Run: headless pygame with SDL's dummy video driver; simulated clock (each Clock.tick advances the game by its frame time, no real sleeping); random seed 0; keys injected as events and as key.get_pressed() state; no mouse input.
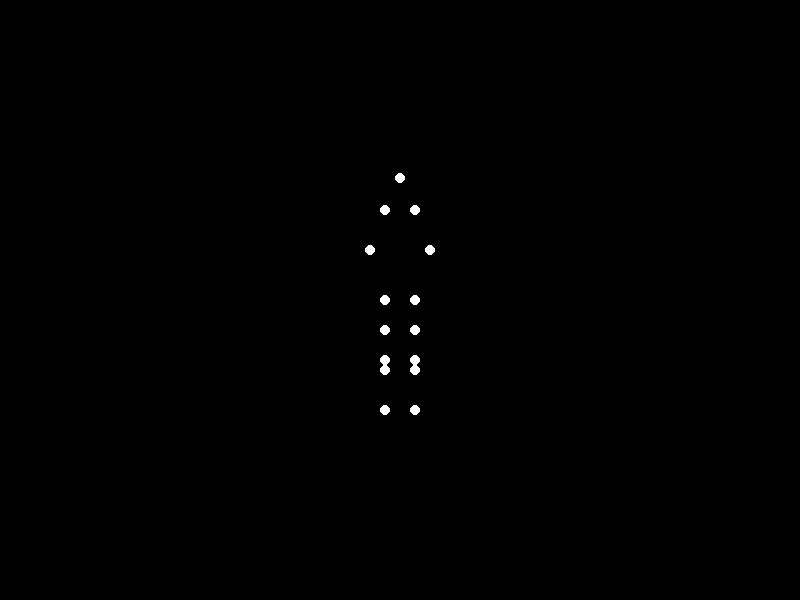
Frame 1 of 4 · flips 1–60 · no input
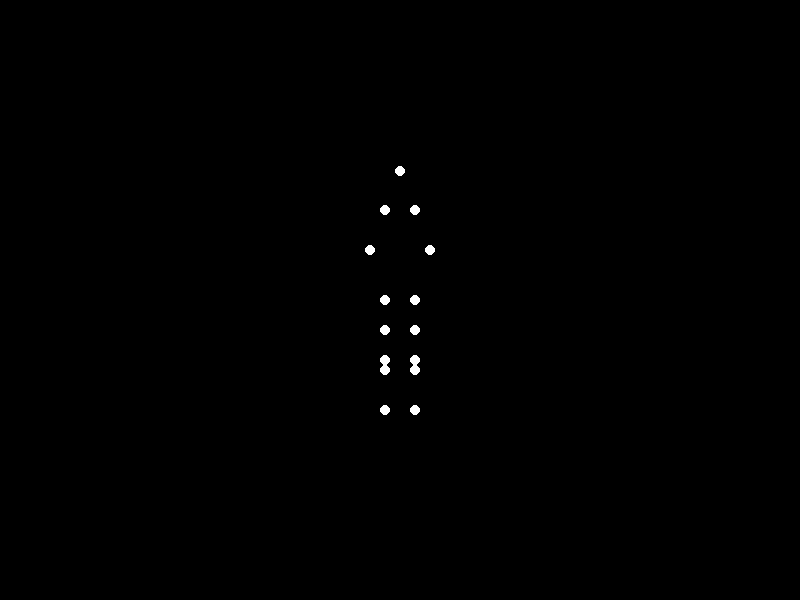
Frame 2 of 4 · flips 61–180 · tapped SPACE, RETURN · held RIGHT (→), D
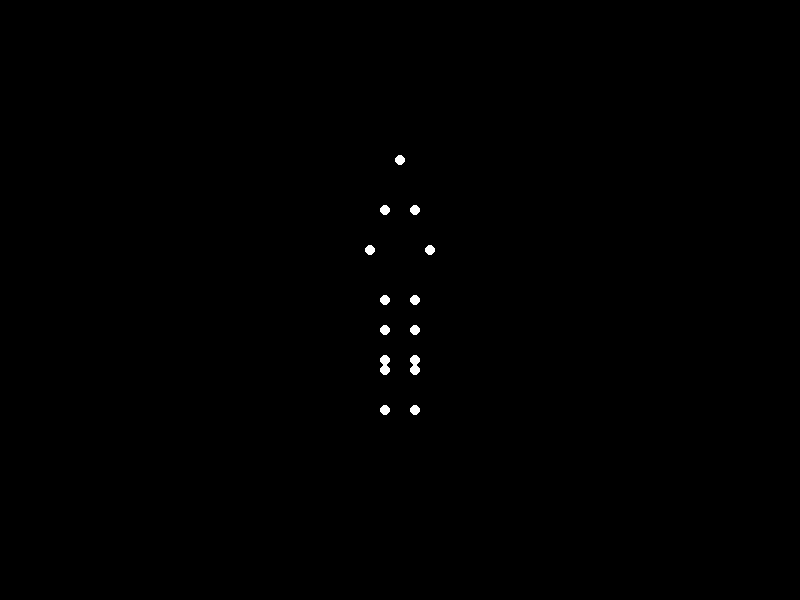
Frame 3 of 4 · flips 181–300 · held DOWN (↓), S
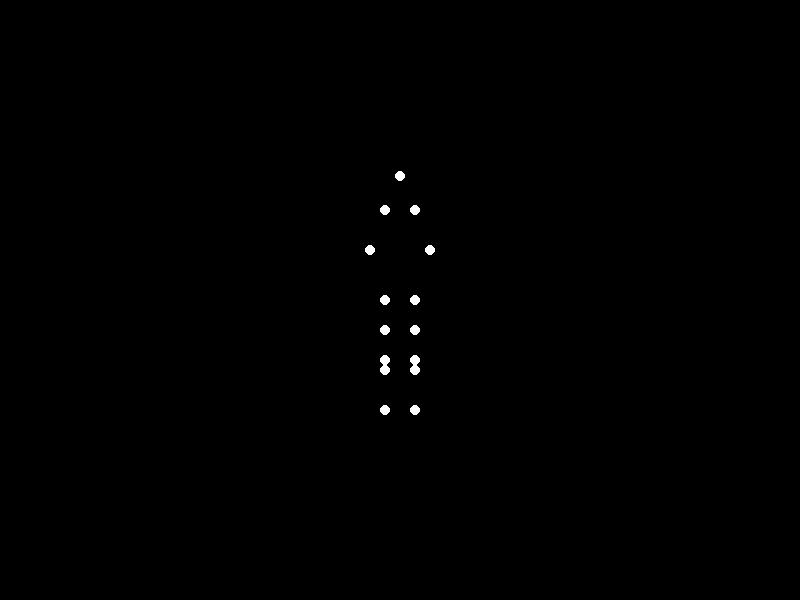
Frame 4 of 4 · flips 301–420 · held LEFT (←), A, UP (↑), W

The pygame program that drew these frames:


import pygame
import math
import sys

# Initialize Pygame
pygame.init()

# Constants
WIDTH, HEIGHT = 800, 600
BLACK = (0, 0, 0)
WHITE = (255, 255, 255)
FPS = 30

# Create the screen
screen = pygame.display.set_mode((WIDTH, HEIGHT))
pygame.display.set_caption("Point-Light Animation of a Sad Man Lying Down")

# Function to draw point lights
def draw_point_lights(positions):
    for pos in positions:
        pygame.draw.circle(screen, WHITE, (int(pos[0]), int(pos[1])), 5)

# Define the positions of the point lights (skeleton joints)
# The coordinates below represent the 'lying down' pose
def update_point_lights(time):
    # Adjust the Y positions for a sad demeanor
    # Example configuration for point lights representing body joints
    return [
        (WIDTH // 2, HEIGHT // 3 - 30 + 10 * math.sin(time * 0.5)),  # Head
        (WIDTH // 2 - 15, HEIGHT // 3 + 10),  # Left Shoulder
        (WIDTH // 2 + 15, HEIGHT // 3 + 10),  # Right Shoulder
        (WIDTH // 2 - 30, HEIGHT // 3 + 50),  # Left Elbow
        (WIDTH // 2 + 30, HEIGHT // 3 + 50),  # Right Elbow
        (WIDTH // 2 - 15, HEIGHT // 3 + 100),  # Left Hand
        (WIDTH // 2 + 15, HEIGHT // 3 + 100),  # Right Hand
        (WIDTH // 2 - 15, HEIGHT // 2 + 30),  # Left Hip
        (WIDTH // 2 + 15, HEIGHT // 2 + 30),  # Right Hip
        (WIDTH // 2 - 15, HEIGHT // 2 + 70),  # Left Knee
        (WIDTH // 2 + 15, HEIGHT // 2 + 70),  # Right Knee
        (WIDTH // 2 - 15, HEIGHT // 2 + 110), # Left Foot
        (WIDTH // 2 + 15, HEIGHT // 2 + 110), # Right Foot
        (WIDTH // 2 - 15, HEIGHT // 2 + 60),  # Lower Body point
        (WIDTH // 2 + 15, HEIGHT // 2 + 60),  # Lower Body point
    ]

# Main loop
def main():
    clock = pygame.time.Clock()
    time = 0

    while True:
        # Event handling
        for event in pygame.event.get():
            if event.type == pygame.QUIT:
                pygame.quit()
                sys.exit()

        # Clear screen
        screen.fill(BLACK)

        # Update and draw point lights
        positions = update_point_lights(time)
        draw_point_lights(positions)

        # Update display
        pygame.display.flip()
        
        # Increment time
        time += 1 / FPS

        # Frame rate control
        clock.tick(FPS)

# Run the animation
if __name__ == "__main__":
    main()
